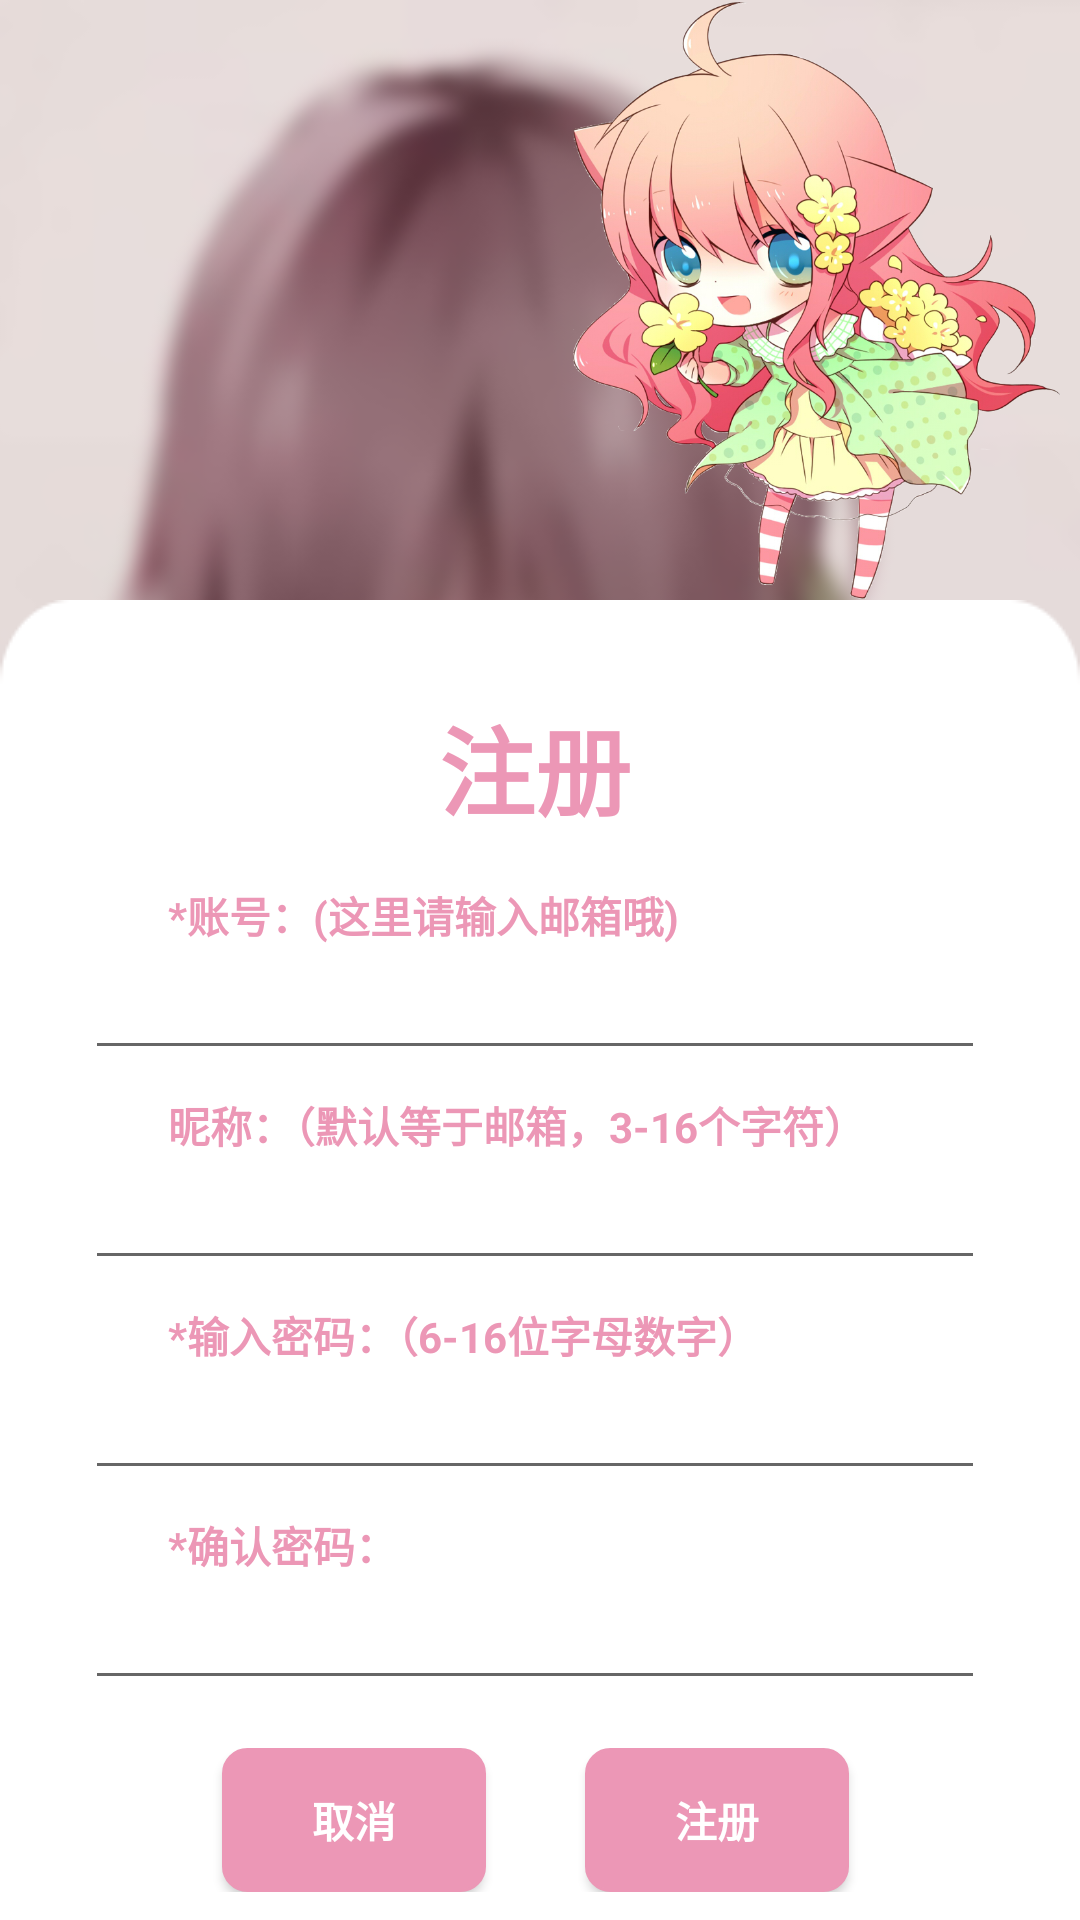

Produce the Android XML layout that renders to this screen, including the resource entries it uses.
<!-- AndroidManifest.xml: application theme AppTheme -->
<!-- res/layout/activity_sign_up.xml -->
<?xml version="1.0" encoding="utf-8"?>
<androidx.constraintlayout.widget.ConstraintLayout xmlns:android="http://schemas.android.com/apk/res/android"
    xmlns:app="http://schemas.android.com/apk/res-auto"
    xmlns:tools="http://schemas.android.com/tools"
    android:layout_width="match_parent"
    android:layout_height="match_parent"
    tools:context=".activity.SignUpPage">

    <ImageView
        android:id="@+id/img_SignUp_BG0"
        android:layout_width="wrap_content"
        android:layout_height="fill_parent"
        android:scaleType="centerCrop"
        app:layout_constraintBottom_toBottomOf="parent"
        app:layout_constraintEnd_toEndOf="parent"
        app:layout_constraintStart_toStartOf="parent"
        app:layout_constraintTop_toTopOf="parent"
        app:srcCompat="@drawable/background_girlback" />

    <ImageView
        android:id="@+id/img_SignUp_Head"
        android:layout_width="175dp"
        android:layout_height="200dp"
        android:src="@drawable/background_2"
        app:layout_constraintEnd_toEndOf="parent"
        app:layout_constraintTop_toTopOf="@+id/img_SignUp_BG0" />

    <LinearLayout
        android:layout_width="360dp"
        android:layout_height="wrap_content"
        android:background="@drawable/tile_vertical"
        android:gravity="center"
        android:orientation="vertical"
        app:layout_constraintBottom_toBottomOf="parent"
        app:layout_constraintEnd_toEndOf="parent"
        app:layout_constraintStart_toStartOf="parent"
        app:layout_constraintTop_toBottomOf="@+id/img_SignUp_Head"
        app:layout_constraintVertical_bias="0.0">

        <TextView
            android:id="@+id/txv_SignUp_Title"
            android:layout_width="wrap_content"
            android:layout_height="wrap_content"
            android:layout_margin="8dp"
            android:text="注册"
            android:textColor="@color/themePink"
            android:textSize="32sp"
            android:textStyle="bold" />

        <TextView
            android:id="@+id/txv_SignUp_UserNo"
            android:layout_width="wrap_content"
            android:layout_height="match_parent"
            android:layout_gravity="start"
            android:layout_marginStart="30dp"
            android:layout_marginTop="8dp"
            android:text="*账号：(这里请输入邮箱哦)"
            android:textColor="@color/themePink"
            android:textStyle="bold" />

        <EditText
            android:id="@+id/etx_SignUp_UserNo"
            android:layout_width="300dp"
            android:layout_height="wrap_content"
            android:layout_marginBottom="8dp"
            android:ems="10"
            android:inputType="textEmailAddress"
            android:textColor="@color/themePink" />

        <TextView
            android:id="@+id/txv_SignUp_UserName"
            android:layout_width="wrap_content"
            android:layout_height="wrap_content"
            android:layout_gravity="start"
            android:layout_marginStart="30dp"
            android:text="昵称：（默认等于邮箱，3-16个字符）"
            android:textColor="@color/themePink"
            android:textStyle="bold" />

        <EditText
            android:id="@+id/etx_SignUp_UserName"
            android:layout_width="300dp"
            android:layout_height="wrap_content"
            android:layout_marginBottom="8dp"
            android:ems="10"
            android:inputType="textPersonName"
            android:textColor="@color/themePink" />

        <TextView
            android:id="@+id/txv_SignUp_Passwd"
            android:layout_width="wrap_content"
            android:layout_height="wrap_content"
            android:layout_gravity="start"
            android:layout_marginStart="30dp"
            android:text="*输入密码：（6-16位字母数字）"
            android:textColor="@color/themePink"
            android:textStyle="bold" />

        <EditText
            android:id="@+id/etx_SignUp_Passwd"
            android:layout_width="300dp"
            android:layout_height="wrap_content"
            android:layout_marginBottom="8dp"
            android:ems="10"
            android:inputType="textPassword"
            android:textColor="@color/themePink" />

        <TextView
            android:id="@+id/txv_SignUp_Confirm"
            android:layout_width="wrap_content"
            android:layout_height="wrap_content"
            android:layout_gravity="start"
            android:layout_marginStart="30dp"
            android:text="*确认密码："
            android:textColor="@color/themePink"
            android:textStyle="bold" />

        <EditText
            android:id="@+id/etx_SignUp_Confirm"
            android:layout_width="300dp"
            android:layout_height="wrap_content"
            android:layout_marginBottom="8dp"
            android:ems="10"
            android:inputType="textPassword"
            android:textColor="@color/themePink" />

        <LinearLayout
            android:layout_width="match_parent"
            android:layout_height="match_parent"
            android:layout_marginTop="8dp"
            android:layout_marginBottom="16dp"
            android:orientation="horizontal">

            <Button
                android:id="@+id/btn_SignUp_Cancel"
                android:layout_width="wrap_content"
                android:layout_height="wrap_content"
                android:layout_marginStart="48dp"
                android:background="@drawable/corners"
                android:text="取消"
                android:textColor="#FFFFFF"
                android:textStyle="bold" />

            <TextView
                android:id="@+id/txv_SignUp_Nothing"
                android:layout_width="0dp"
                android:layout_height="wrap_content"
                android:layout_weight="1" />

            <Button
                android:id="@+id/btn_SignUp"
                android:layout_width="wrap_content"
                android:layout_height="wrap_content"
                android:layout_marginEnd="48dp"
                android:background="@drawable/corners"
                android:text="注册"
                android:textColor="#FFFFFF"
                android:textStyle="bold" />
        </LinearLayout>

    </LinearLayout>
</androidx.constraintlayout.widget.ConstraintLayout>
<!-- resources referenced by this layout -->
<resources>
  <color name="themePink">#EC97B6</color>
  <!-- drawable background_2: png bitmap (drawable, 559364 bytes) -->
  <!-- drawable background_girlback: png bitmap (drawable, 116263 bytes) -->
  <!-- drawable corners (drawable) -->
  <shape xmlns:android="http://schemas.android.com/apk/res/android"
      xmlns:tools="http://schemas.android.com/tools"
      android:shape="rectangle"
      tools:ignore="MissingDefaultResource">
      
  
      
      <solid android:color="#EC97B6" />
  
      
      <stroke
          android:width="1dp"
          android:color="#EC97B6" />
  
      
      <corners
          android:radius="2dp"
          android:topLeftRadius="8dp"
          android:topRightRadius="8dp"
          android:bottomRightRadius="8dp"
          android:bottomLeftRadius="8dp" />
  
  </shape>
  <style name="AppTheme" parent="Theme.AppCompat.DayNight.NoActionBar">
          
          <item name="android:windowFullscreen">true</item>
          <item name="colorPrimary">@color/colorPrimary</item>
          <item name="colorPrimaryDark">@color/colorPrimaryDark</item>
          <item name="colorAccent">@color/colorAccent</item>
      </style>
  <color name="colorPrimary">#08BAFF</color>
  <color name="colorPrimaryDark">#B0C4DE</color>
  <color name="colorAccent">#03DAC5</color>
</resources>
